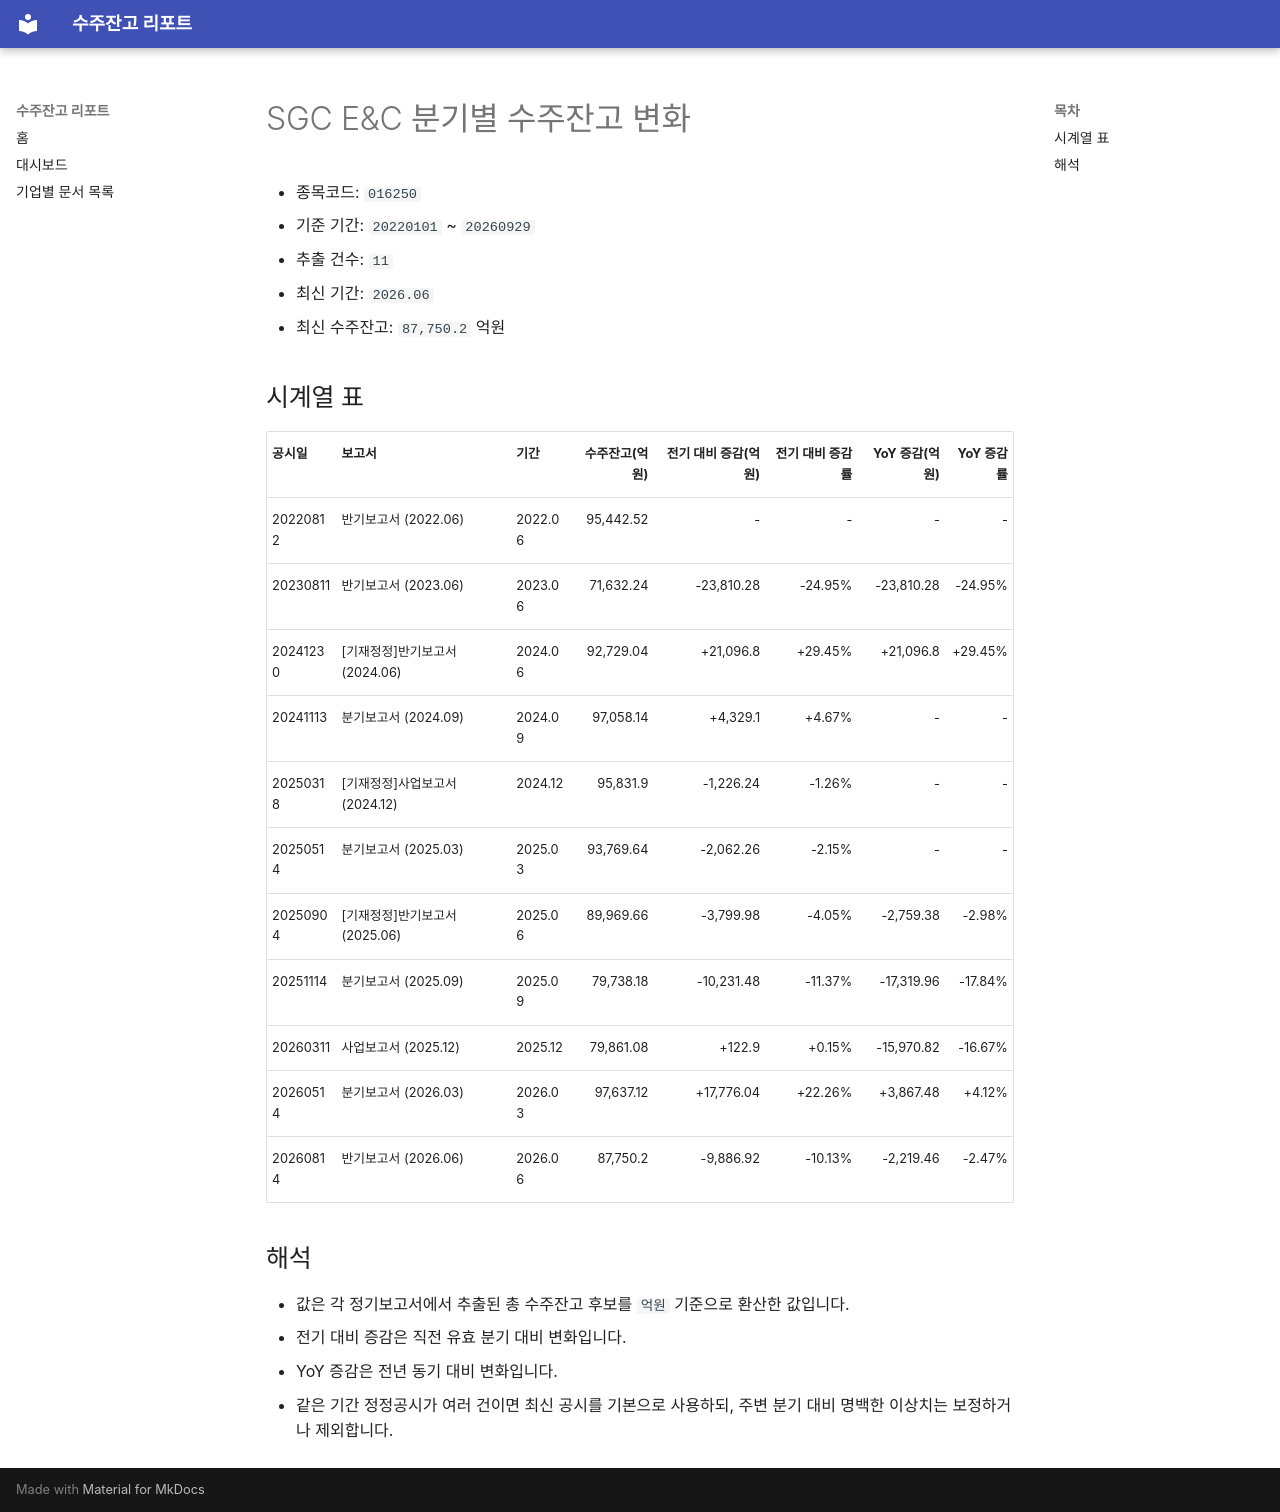

repository: agent-jaden/order-backlog-dashboard · page: companies/SGC_E_C_수주잔고(016250)/index.html · generator: mkdocs

# SGC E&C 분기별 수주잔고 변화

- 종목코드: `016250`
- 기준 기간: `20220101` ~ `20260929`
- 추출 건수: `11`
- 최신 기간: `2026.06`
- 최신 수주잔고: `87,750.2` 억원

## 시계열 표

| 공시일 | 보고서 | 기간 | 수주잔고(억원) | 전기 대비 증감(억원) | 전기 대비 증감률 | YoY 증감(억원) | YoY 증감률 |
| --- | --- | --- | ---: | ---: | ---: | ---: | ---: |
| 20220812 | 반기보고서 (2022.06) | 2022.06 | 95,442.52 | - | - | - | - |
| 20230811 | 반기보고서 (2023.06) | 2023.06 | 71,632.24 | -23,810.28 | -24.95% | -23,810.28 | -24.95% |
| 20241230 | [기재정정]반기보고서 (2024.06) | 2024.06 | 92,729.04 | +21,096.8 | +29.45% | +21,096.8 | +29.45% |
| 20241113 | 분기보고서 (2024.09) | 2024.09 | 97,058.14 | +4,329.1 | +4.67% | - | - |
| 20250318 | [기재정정]사업보고서 (2024.12) | 2024.12 | 95,831.9 | -1,226.24 | -1.26% | - | - |
| 20250514 | 분기보고서 (2025.03) | 2025.03 | 93,769.64 | -2,062.26 | -2.15% | - | - |
| 20250904 | [기재정정]반기보고서 (2025.06) | 2025.06 | 89,969.66 | -3,799.98 | -4.05% | -2,759.38 | -2.98% |
| 20251114 | 분기보고서 (2025.09) | 2025.09 | 79,738.18 | -10,231.48 | -11.37% | -17,319.96 | -17.84% |
| 20260311 | 사업보고서 (2025.12) | 2025.12 | 79,861.08 | +122.9 | +0.15% | -15,970.82 | -16.67% |
| 20260514 | 분기보고서 (2026.03) | 2026.03 | 97,637.12 | +17,776.04 | +22.26% | +3,867.48 | +4.12% |
| 20260814 | 반기보고서 (2026.06) | 2026.06 | 87,750.2 | -9,886.92 | -10.13% | -2,219.46 | -2.47% |

## 해석

- 값은 각 정기보고서에서 추출된 총 수주잔고 후보를 `억원` 기준으로 환산한 값입니다.
- 전기 대비 증감은 직전 유효 분기 대비 변화입니다.
- YoY 증감은 전년 동기 대비 변화입니다.
- 같은 기간 정정공시가 여러 건이면 최신 공시를 기본으로 사용하되, 주변 분기 대비 명백한 이상치는 보정하거나 제외합니다.
